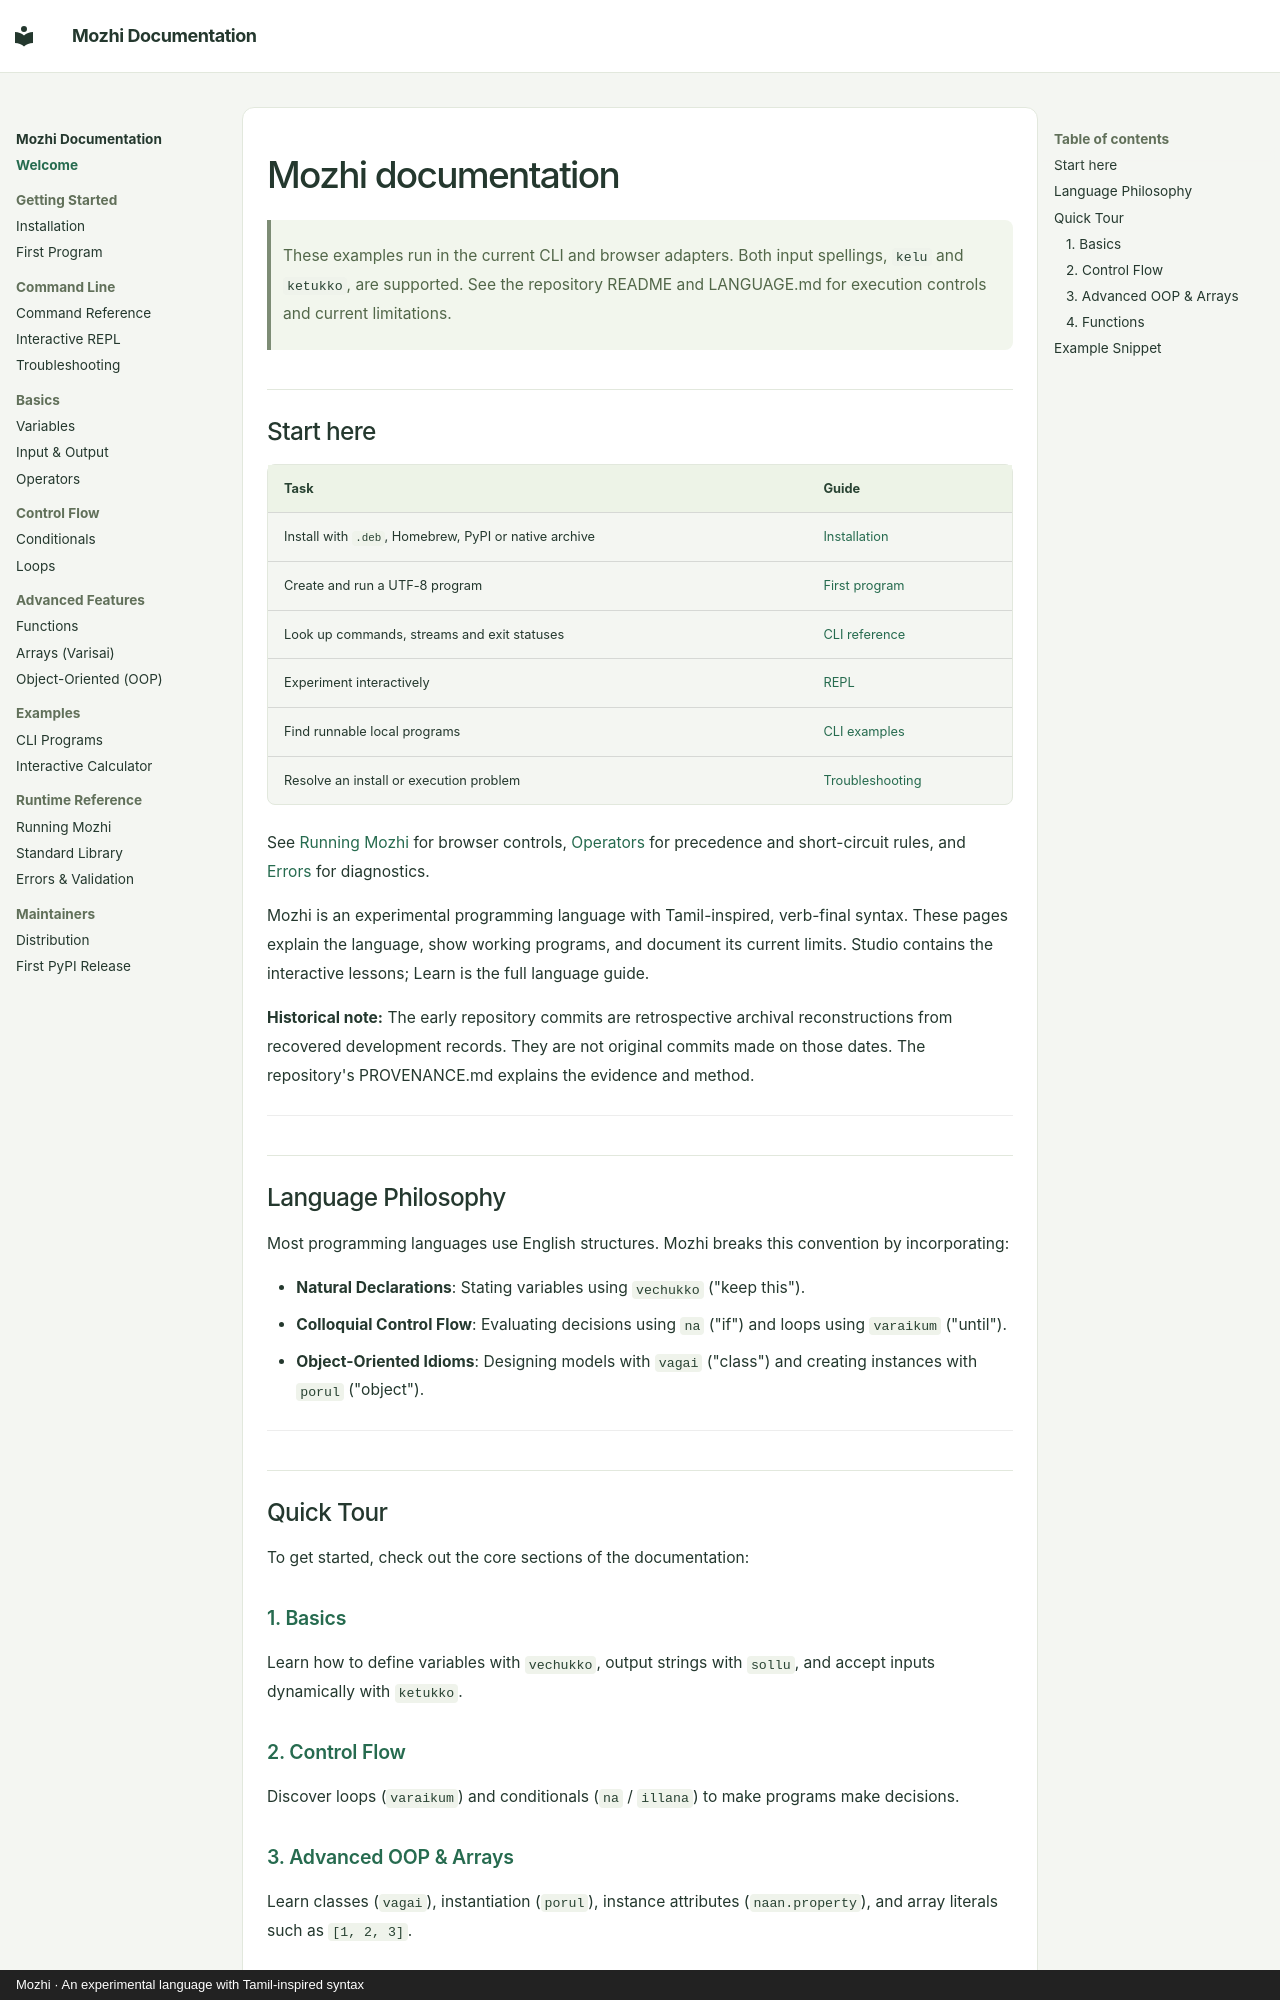

repository: sm1else-bot/mozhi · page: index.html · generator: mkdocs · copyright: Mozhi · An experimental language with Tamil-inspired syntax

# Mozhi documentation

> These examples run in the current CLI and browser adapters. Both input spellings, `kelu` and `ketukko`, are supported. See the repository README and LANGUAGE.md for execution controls and current limitations.

## Start here

| Task | Guide |
| --- | --- |
| Install with `.deb`, Homebrew, PyPI or native archive | [Installation](install.md) |
| Create and run a UTF-8 program | [First program](cli/programs.md) |
| Look up commands, streams and exit statuses | [CLI reference](cli/index.md) |
| Experiment interactively | [REPL](cli/repl.md) |
| Find runnable local programs | [CLI examples](examples/cli-programs.md) |
| Resolve an install or execution problem | [Troubleshooting](troubleshooting.md) |

See [Running Mozhi](runtime.md) for browser controls, [Operators](basics/operators.md)
for precedence and short-circuit rules, and [Errors](errors.md) for diagnostics.

Mozhi is an experimental programming language with Tamil-inspired, verb-final syntax. These pages explain the language, show working programs, and document its current limits. Studio contains the interactive lessons; Learn is the full language guide.

**Historical note:** The early repository commits are retrospective archival reconstructions from recovered development records. They are not original commits made on those dates. The repository's PROVENANCE.md explains the evidence and method.

---

## Language Philosophy

Most programming languages use English structures. Mozhi breaks this convention by incorporating:

* **Natural Declarations**: Stating variables using `vechukko` ("keep this").
* **Colloquial Control Flow**: Evaluating decisions using `na` ("if") and loops using `varaikum` ("until").
* **Object-Oriented Idioms**: Designing models with `vagai` ("class") and creating instances with `porul` ("object").

---

## Quick Tour

To get started, check out the core sections of the documentation:

### [1. Basics](basics/variables.md)
Learn how to define variables with `vechukko`, output strings with `sollu`, and accept inputs dynamically with `ketukko`.
